Run: headless pygame with SDL's dummy video driver; simulated clock (each Clock.tick advances the game by its frame time, no real sleeping); random seed 0; keys injected as events and as key.get_pressed() state; no mouse input; restart key R tapped at the start of phases 3 and 4.
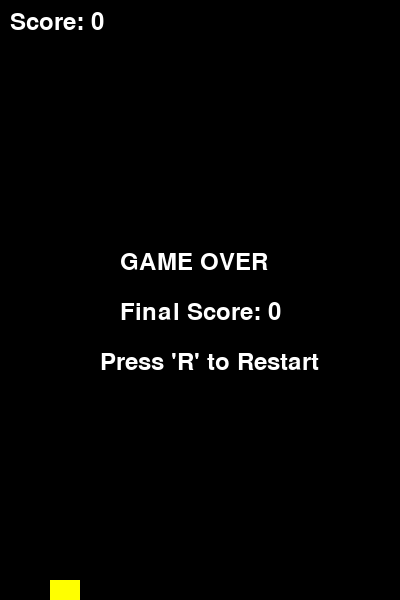
Frame 1 of 4 · flips 1–60 · no input
Frame 2 of 4 · flips 61–180 · tapped SPACE, RETURN · held RIGHT (→), D · screen unchanged from frame 1, image omitted
Frame 3 of 4 · flips 181–300 · tapped R · held DOWN (↓), S · screen unchanged from frame 2, image omitted
Frame 4 of 4 · flips 301–420 · tapped R · held LEFT (←), A, UP (↑), W · screen unchanged from frame 3, image omitted

The pygame program that drew these frames:

import pygame
import sys
import random

# Initialize Pygame
pygame.init()

# Constants
SCREEN_WIDTH = 400
SCREEN_HEIGHT = 600
FPS = 60
PIPE_WIDTH = 60
PIPE_GAP = 150
PIPE_SPEED = 3
PIPE_FREQUENCY = 1500 # milliseconds

# Colors
WHITE = (255, 255, 255)
BLACK = (0, 0, 0)
YELLOW = (255, 255, 0)
GREEN = (0, 255, 0)

# Set up display
screen = pygame.display.set_mode((SCREEN_WIDTH, SCREEN_HEIGHT))
pygame.display.set_caption("Flabby Bird")
clock = pygame.time.Clock()
font = pygame.font.SysFont(None, 36)

def draw_text(text, color, x, y):
    img = font.render(text, True, color)
    screen.blit(img, (x, y))

def main():
    # Bird variables
    bird_x = 50
    bird_y = 300
    bird_width = 30
    bird_height = 30
    bird_vel = 0
    gravity = 0.5
    jump_strength = -8

    # Pipe variables
    pipes = [] # Each element is [top_rect, bottom_rect, passed]
    last_pipe_time = pygame.time.get_ticks()

    score = 0

    running = True
    game_over = False

    while running:
        current_time = pygame.time.get_ticks()

        for event in pygame.event.get():
            if event.type == pygame.QUIT:
                pygame.quit()
                sys.exit()
            if event.type == pygame.KEYDOWN:
                if event.key == pygame.K_SPACE and not game_over:
                    bird_vel = jump_strength
                if event.key == pygame.K_r and game_over:
                    # Reset variables
                    bird_y = 300
                    bird_width = 30
                    bird_height = 30
                    bird_vel = 0
                    gravity = 0.5
                    pipes = []
                    score = 0
                    game_over = False
                    last_pipe_time = pygame.time.get_ticks()

        if not game_over:
            # Bird physics
            bird_vel += gravity
            bird_y += bird_vel

            # Pipe spawning
            if current_time - last_pipe_time > PIPE_FREQUENCY:
                pipe_height = random.randint(50, SCREEN_HEIGHT - PIPE_GAP - 50)
                top_pipe = pygame.Rect(SCREEN_WIDTH, 0, PIPE_WIDTH, pipe_height)
                bottom_pipe = pygame.Rect(SCREEN_WIDTH, pipe_height + PIPE_GAP, PIPE_WIDTH, SCREEN_HEIGHT - pipe_height - PIPE_GAP)
                pipes.append([top_pipe, bottom_pipe, False])
                last_pipe_time = current_time

            # Move pipes
            for pipe_pair in pipes:
                pipe_pair[0].x -= PIPE_SPEED
                pipe_pair[1].x -= PIPE_SPEED

            # Remove off-screen pipes
            pipes = [p for p in pipes if p[0].right > 0]

        # Collision detection
        bird_rect = pygame.Rect(bird_x, bird_y, bird_width, bird_height)
        if not game_over:
            for pipe_pair in pipes:
                if bird_rect.colliderect(pipe_pair[0]) or bird_rect.colliderect(pipe_pair[1]):
                    game_over = True

            if bird_y < 0 or bird_y + bird_height > SCREEN_HEIGHT:
                game_over = True

            # Scoring and Growth
            for pipe_pair in pipes:
                if not pipe_pair[2] and bird_x > pipe_pair[0].right:
                    pipe_pair[2] = True
                    score += 1
                    # Growth: 5% larger, 10% heavier
                    bird_width *= 1.05
                    bird_height *= 1.05
                    gravity *= 1.10

        # Draw everything
        screen.fill(BLACK)

        # Draw pipes
        for pipe_pair in pipes:
            pygame.draw.rect(screen, GREEN, pipe_pair[0])
            pygame.draw.rect(screen, GREEN, pipe_pair[1])

        # Draw bird
        bird_rect = pygame.Rect(bird_x, bird_y, bird_width, bird_height)
        pygame.draw.rect(screen, YELLOW, bird_rect)

        # Draw score
        draw_text(f"Score: {score}", WHITE, 10, 10)

        if game_over:
            draw_text("GAME OVER", WHITE, SCREEN_WIDTH // 2 - 80, SCREEN_HEIGHT // 2 - 50)
            draw_text(f"Final Score: {score}", WHITE, SCREEN_WIDTH // 2 - 80, SCREEN_HEIGHT // 2)
            draw_text("Press 'R' to Restart", WHITE, SCREEN_WIDTH // 2 - 100, SCREEN_HEIGHT // 2 + 50)

        pygame.display.flip()
        clock.tick(FPS)

if __name__ == "__main__":
    main()
